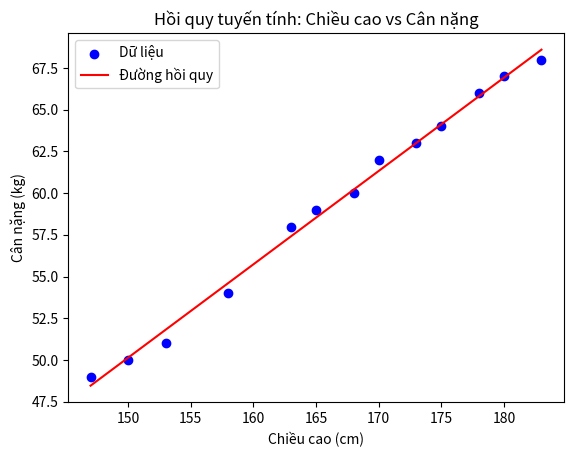

Source code (Python):
import numpy as np
import matplotlib.pyplot as plt
X = np.array([[147 , 150 , 153 , 158 , 163, 165 , 168 , 170 , 173,175,178 , 180 , 183]]).T# height(cm)
y = np.array([49 , 50 , 51,54,58,59,60 , 62,63,64,66,67,68]) #weight(kg)
one = np.ones((X.shape[0] ,1))#Tạo mảng cột chứa toàn số 1, có hình dạng (13, 1), đại diện cho hệ số chặn (intercept) trong hồi quy tuyến tính
Xbar = np.concatenate((one , X) , axis =1) # mỗi hàng là 1 điểm dữ liệu
A = np.dot(Xbar.T , Xbar)
b = np.dot(Xbar.T , y)
w = np.dot(np.linalg.pinv(A) , b)
# trọng số 
w_0 , w_1 = w[0] , w[1]
print(f"Hệ số chặn (w_0): {w_0:.2f}")
print(f"Hệ số góc (w_1): {w_1:.2f}")
# Vẽ biểu đồ phân tán và đường hồi quy
plt.scatter(X, y, color='blue', label='Dữ liệu')
x_line = np.array([[X.min()], [X.max()]])  # Điểm đầu và cuối để vẽ đường hồi quy
y_line = w_0 + w_1 * x_line  # Tính giá trị y dự đoán
plt.plot(x_line, y_line, color='red', label='Đường hồi quy')
plt.xlabel('Chiều cao (cm)')
plt.ylabel('Cân nặng (kg)')
plt.title('Hồi quy tuyến tính: Chiều cao vs Cân nặng')
plt.grid(False)  # Tắt lưới theo yêu cầu trước
plt.legend()#Sử dụng để hiển thị chú thích (legend) trên biểu đồ. Chú thích này giải thích ý nghĩa của các thành phần trong biểu đồ (như các đường, điểm, hoặc vùng) bằng cách hiển thị nhãn (label) tương ứng với chúng
plt.show()
